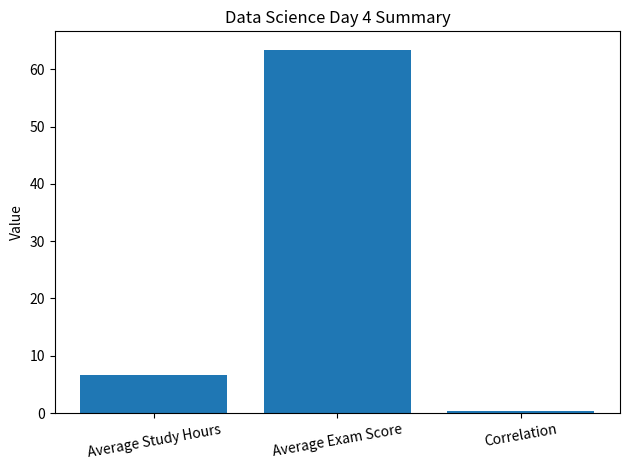

This chart was generated by the following Python code:
import pandas as pd
import numpy as np
import matplotlib.pyplot as plt
from datetime import datetime

# ---------- Step 1: Generate fake data ----------
np.random.seed(None)  # random every run

data = {
    "student_id": range(1, 21),
    "study_hours": np.random.randint(1, 10, 20),
    "exam_score": np.random.randint(40, 100, 20)
}

df = pd.DataFrame(data)

print("\n📊 Student Data (DataFrame):")
print(df)

# ---------- Step 2: Analysis ----------
summary_df = pd.DataFrame({
    "Metric": ["Average Study Hours", "Average Exam Score", "Correlation"],
    "Value": [
        df["study_hours"].mean(),
        df["exam_score"].mean(),
        df["study_hours"].corr(df["exam_score"])
    ]
})

print("\n📈 Summary (DataFrame):")
print(summary_df)

# ---------- Step 3: Save CSV with timestamp ----------
timestamp = datetime.now().strftime("%Y%m%d_%H%M%S")
csv_filename = f"day4_student_data_{timestamp}.csv"
df.to_csv(csv_filename, index=False)

# ---------- Step 4: Visualization using pyplot ----------
plt.figure()
plt.bar(summary_df["Metric"], summary_df["Value"])
plt.title("Data Science Day 4 Summary")
plt.ylabel("Value")
plt.xticks(rotation=10)
plt.tight_layout()
plt.show()

print(f"\n✅ New CSV created: {csv_filename}")
